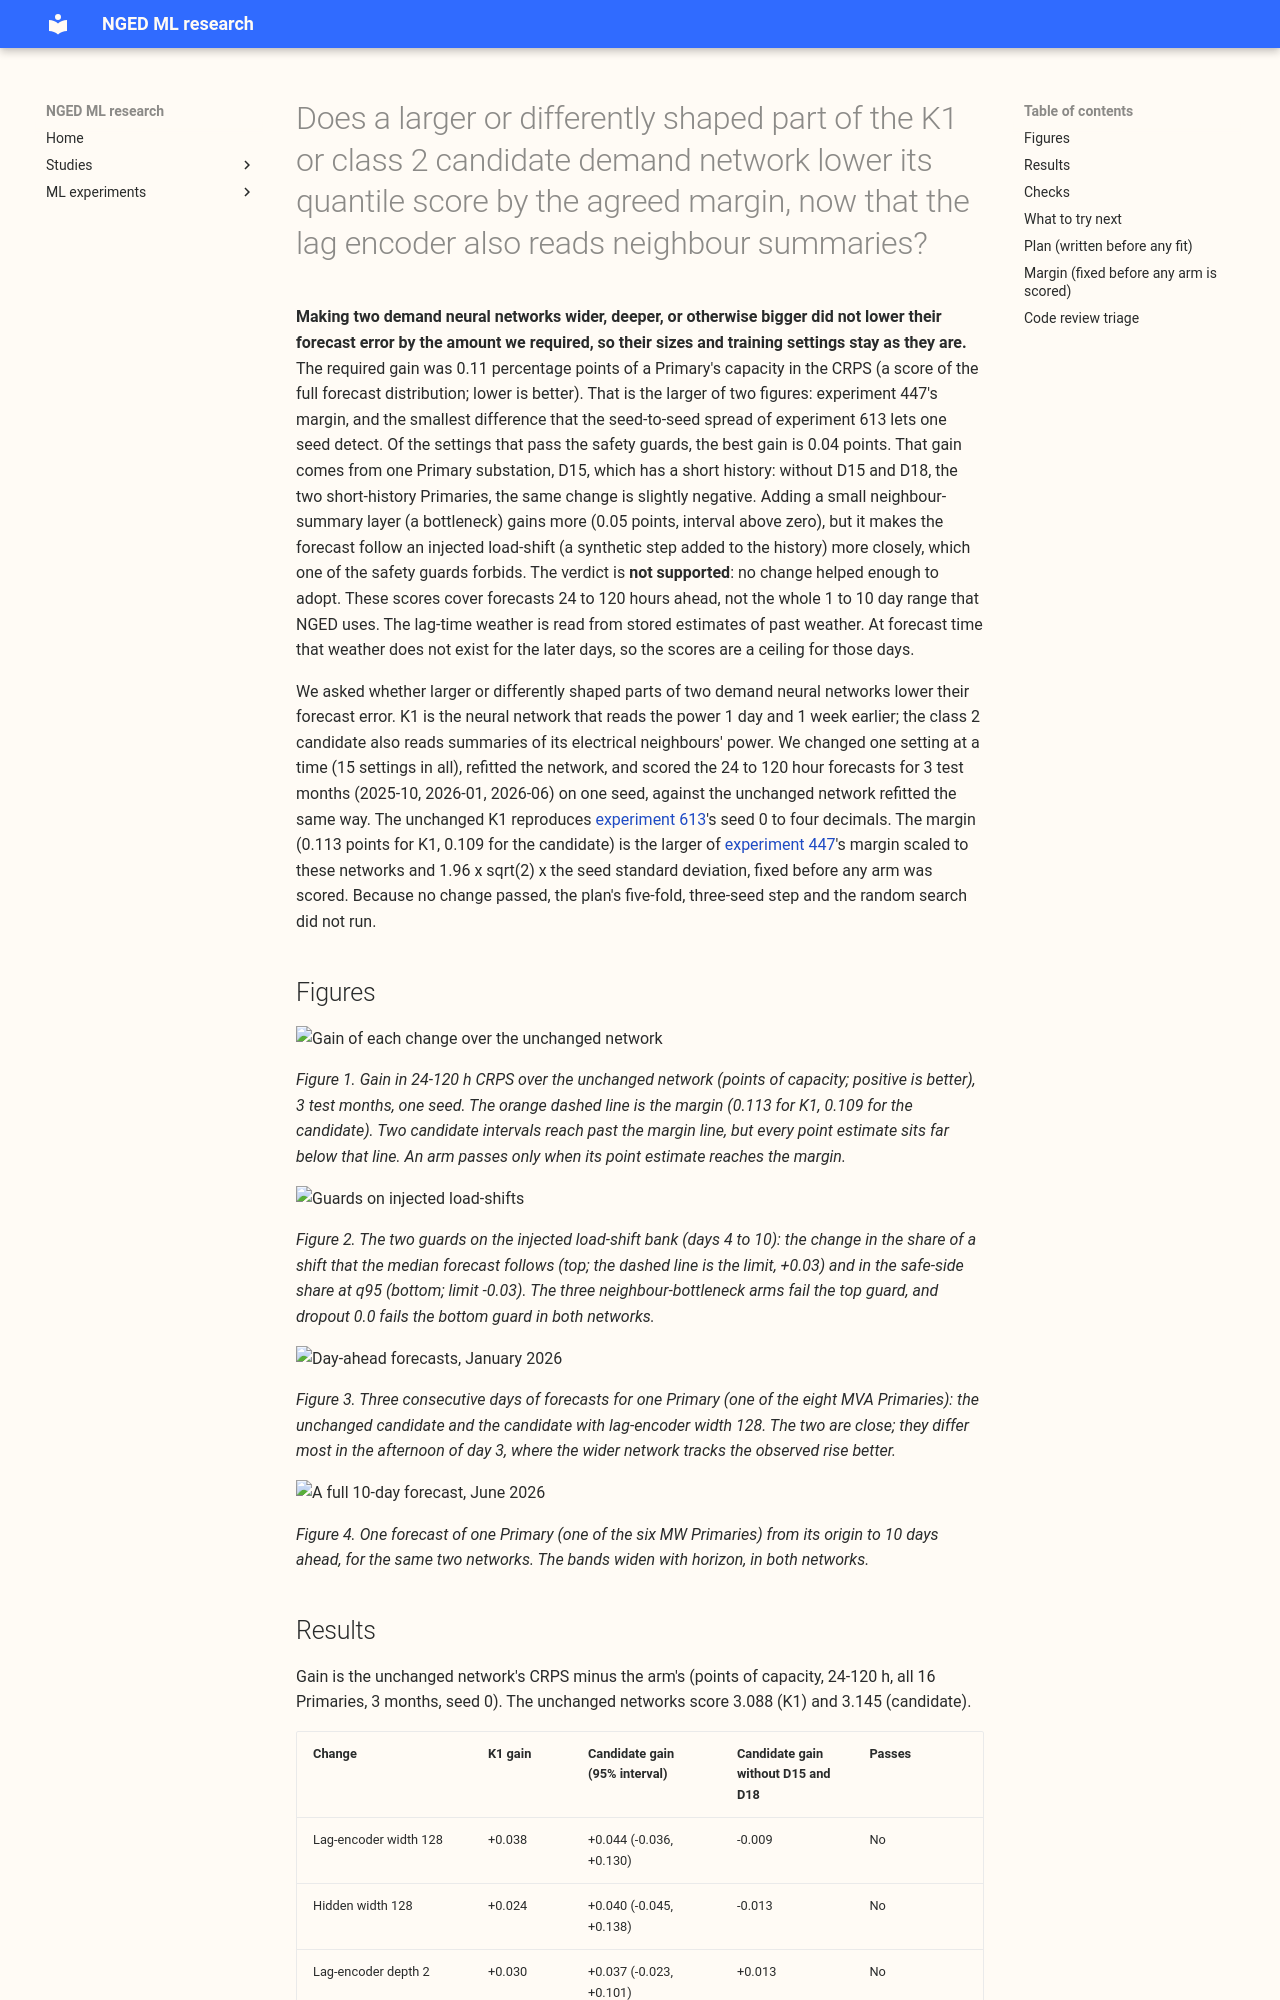

repository: openclimatefix/nged-ml-research · page: ml-experiments/00648-demand-encoder-size-and-hyperparameter-search-on-k1-and-the-class-2-candidate/result/index.html · generator: mkdocs

---
id: "00648"
slug: demand-encoder-size-and-hyperparameter-search-on-k1-and-the-class-2-candidate
title: >-
  Does a larger or differently shaped part of the K1 or class 2 candidate demand network lower its
  quantile score by the agreed margin, now that the lag encoder also reads neighbour summaries?
theme: lagged-power-and-error-correction
also_relevant_to:
  - calibration-and-uncertainty
  - production-reference-and-best-guess
status: finished
kind: change
protocol: demand-v2
size: >-
  Complex. Answers to the five triggers: (1) it stores fitted network weights and forecasts for
  about 20 arms in the private data folder only, and reads the stored K1 and candidate forecasts of
  experiments 612 and 613 without writing them; (2) more than one design could test the question
  (one factor at a time, a random search, or a grid), so this plan fixes one factor at a time
  because experiment 447 did and a search is deferred until a factor passes; (3) it spans code whose
  callers cannot be named without searching (experiments 545, 559, 560, 572, 574, 591, 606, 610,
  612, and 613); (4) it touches no serving path and no degradation rule; (5) it changes no
  contract. Ceiling 8 GPU-hours (process hours), one GPU process at a time; ask before crossing.
  Sonnet writes and reviews; no Opus.
hypothesis: >-
  Experiment 447 found the S1 demand network insensitive to its settings. K1 and the class 2
  candidate differ from S1: the lag encoder reads two lags with a learnt lag ID, and the candidate
  adds neighbour summaries. Their parts may no longer sit at a flat optimum, so changing the width
  or depth of the lag encoder, the width of the neighbour-summary encoder, the number of mixture
  components, the hidden width, the dropout, the learning rate, or the maximum number of epochs
  lowers days 1 to 10 event-free CRPS by more than the margin without making the network follow an
  injected load-shift more.
prediction: >-
  Written before any fit and before any score is read. P1. Most one-factor arms change the pooled
  event-free CRPS by less than the margin (as in experiment 447). P2. A wider lag encoder (128) and
  a wider hidden layer (128) are the likeliest to help the candidate, each by 0.02 to 0.08 points of
  capacity, because the candidate's lag encoder carries more inputs than S1's. P3. A bigger lag
  encoder raises the follow ratio of an injected shift by 0.01 to 0.05, so one of the two guards may
  fail first. P4. Five mixture components change CRPS by under 0.03 points and widen the upper tail.
  P5. Dropout 0.0 and a learning rate of 1e-3 hurt. The prediction that could fail: at least one
  arm passes the screen and again passes on 5 folds by 3 seeds. If none passes the screen, the
  experiment stops and runs no search.
decision_rule: >-
  Screen folds: test months 2026-06, 2026-01, 2025-10; seed 0; the same monthly daily-refit recipe
  as
  K1 and the candidate of experiment 613, changed in one setting per arm. The reference is the same
  network at its current setting, refitted on the same folds and seed in this experiment (the
  stored seed 0 fits of experiments 612 and 613 are used only to check the refit reproduces them to
  four decimals). Contrast = arm minus reference in event-free CRPS (points of capacity, 24 to 120
  h, pooled over the 16 Primaries, D15 and D18 cut before 2025-03-01), with a month-and-day block
  bootstrap 95% interval. Margin = the larger of 0.064 points scaled by the ratio of the reference
  network's pooled CRPS to S1's on the same folds (experiment 447's margin), and 1.96 x sqrt(2) x
  the standard deviation across K1's stored seeds 0 to 4 on the three folds; this is computed from
  stored forecasts and committed in this file before any arm is scored. An arm passes the screen
  when its pooled gain is at least the margin, it improves at least 2 of the 3 folds, the gain
  holds with D15 and D18 left out, the follow ratio of an injected shift rises by at most 0.03, the
  safe-side share (at q95 and q05) falls by at most 0.03, and no pooled q95 or q99 pinball loss
  rises by more than 0.02 points. Only a factor with a passing arm goes on to 5 folds (add 2026-03
  and 2025-12) by seeds 0 to 2, against the reference refitted on the same folds and seeds; it
  passes when its pooled gain is at least the margin, its 95% interval excludes zero, it improves
  at least 3 of 5 folds, and both guards hold. If no arm passes the screen the experiment stops
  and reports; it runs no random search. The smallest gain worth porting is the margin, because
  every setting is a constant in the training script and costs nothing in production. Interim; no
  99% claim.
benchmark: >-
  K1 and the class 2 candidate (P7_D50_e3 at K1's band width) of experiments 612 and 613, refitted
  at
  their current settings on the screen folds as the reference of every contrast.
row_set_id: experiment_470_intersection_v1
metric: >-
  Event-free CRPS at 24-120 h and 120-240 h by lead band and by Primary, pooled and without D15 and
  D18; q01, q05, q95, and q99 pinball loss and coverage; follow ratio and safe-side share on the
  injected bank; absorption not scored.
verdict: not supported
best_arm: >-
  None. The best change, lag-encoder width 128 in the class 2 candidate, gains 0.044 points of
  capacity (95% interval -0.036 to +0.130) against a margin of 0.109, and the gain disappears
  without Primary D15.
headline: >-
  No one-factor change to the width or depth of the lag encoder, the neighbour-summary bottleneck,
  the mixture components, the hidden width, the dropout, the learning rate, or the epochs lowers
  24-120 h CRPS by the pre-registered margin (0.113 points for K1, 0.109 for the candidate), so the
  five-fold step and any search did not run. The best gain among the arms that pass the guards
  (0.04) comes mostly   from the short-history Primary D15; the bottleneck arms gain 0.05 but fail a
  guard.
lessons: >-
  On one seed and 3 test months, no change to the sizes or training settings of K1 or the class 2
  candidate gained detectably, as for the S1 network of experiment 447. A wider network
  helps the two short-history Primaries D15 and
  D18 and hurts the six MW Primaries, so the pooled gain hides gains at two Primaries and losses at
  six others.
take_home_message: >-
  Making the lag encoder wider or deeper, or the hidden layers bigger, does not improve the K1 or
  class 2 candidate demand neural networks by the margin we required (0.11 CRPS points); the best
  gain is 0.04
  points and comes from one short-history Primary (D15), while the six MW Primaries get slightly
  worse. Dropout 0.0 hurts; a doubled learning rate lowered the score by 0.04 points in both neural
  networks, but no interval was computed. The neighbour-summary bottleneck gains 0.05
  points but makes the forecast follow an injected load-shift more, so it fails its
  guard.
